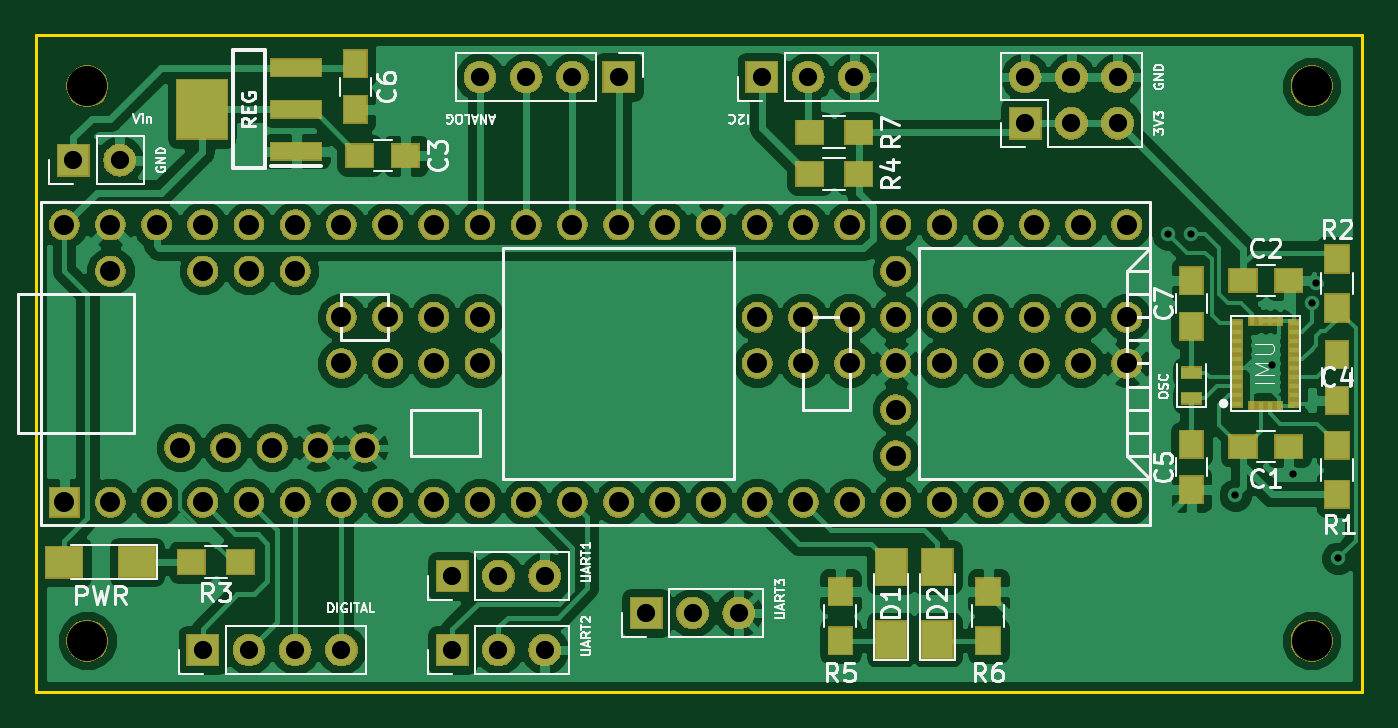
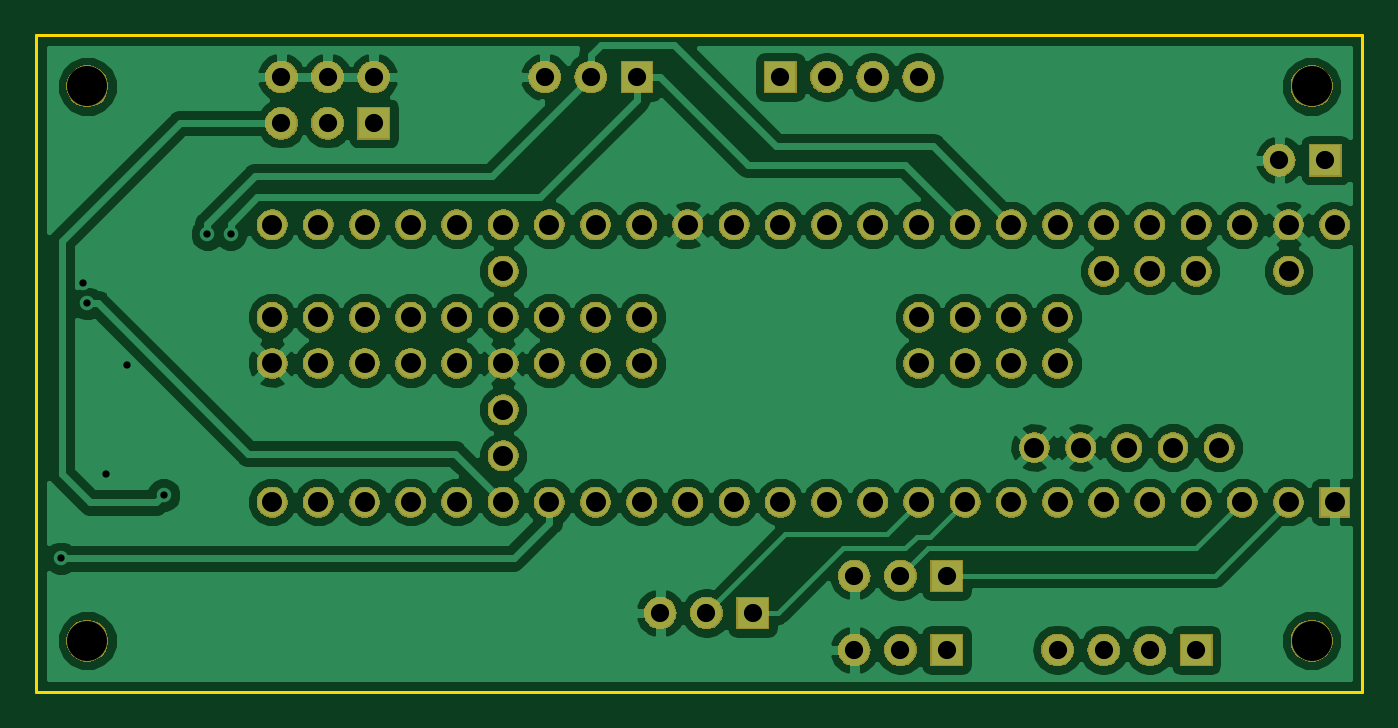
Circuit board: 11 layer files. Board 72.9 x 36.1 mm.
- bottom_copper: TeensyBikeShield-B.Cu.gbr (94416 bytes)
- bottom_mask: TeensyBikeShield-B.Mask.gbr (106352 bytes)
- paste: TeensyBikeShield-B.Paste.gbr (503 bytes)
- bottom_silk: TeensyBikeShield-B.SilkS.gbr (504 bytes)
- outline: TeensyBikeShield-Edge.Cuts.gbr (1078 bytes)
- top_copper: TeensyBikeShield-F.Cu.gbr (130432 bytes)
- top_mask: TeensyBikeShield-F.Mask.gbr (113128 bytes)
- paste: TeensyBikeShield-F.Paste.gbr (3107 bytes)
- top_silk: TeensyBikeShield-F.SilkS.gbr (30447 bytes)
- drill: TeensyBikeShield-NPTH.drl (219 bytes)
- drill: TeensyBikeShield-PTH.drl (1895 bytes)

=== bottom_copper: TeensyBikeShield-B.Cu.gbr (94416 bytes, source omitted) ===
=== bottom_mask: TeensyBikeShield-B.Mask.gbr (106352 bytes, source omitted) ===
=== paste: TeensyBikeShield-B.Paste.gbr ===
G04 #@! TF.GenerationSoftware,KiCad,Pcbnew,(5.0.2)-1*
G04 #@! TF.CreationDate,2019-02-13T01:18:52+00:00*
G04 #@! TF.ProjectId,TeensyBikeShield,5465656e-7379-4426-996b-65536869656c,rev?*
G04 #@! TF.SameCoordinates,Original*
G04 #@! TF.FileFunction,Paste,Bot*
G04 #@! TF.FilePolarity,Positive*
%FSLAX46Y46*%
G04 Gerber Fmt 4.6, Leading zero omitted, Abs format (unit mm)*
G04 Created by KiCad (PCBNEW (5.0.2)-1) date 13/02/2019 01:18:52*
%MOMM*%
%LPD*%
G01*
G04 APERTURE LIST*
G04 APERTURE END LIST*
M02*

=== bottom_silk: TeensyBikeShield-B.SilkS.gbr ===
G04 #@! TF.GenerationSoftware,KiCad,Pcbnew,(5.0.2)-1*
G04 #@! TF.CreationDate,2019-02-13T01:18:52+00:00*
G04 #@! TF.ProjectId,TeensyBikeShield,5465656e-7379-4426-996b-65536869656c,rev?*
G04 #@! TF.SameCoordinates,Original*
G04 #@! TF.FileFunction,Legend,Bot*
G04 #@! TF.FilePolarity,Positive*
%FSLAX46Y46*%
G04 Gerber Fmt 4.6, Leading zero omitted, Abs format (unit mm)*
G04 Created by KiCad (PCBNEW (5.0.2)-1) date 13/02/2019 01:18:52*
%MOMM*%
%LPD*%
G01*
G04 APERTURE LIST*
G04 APERTURE END LIST*
M02*

=== outline: TeensyBikeShield-Edge.Cuts.gbr ===
G04 #@! TF.GenerationSoftware,KiCad,Pcbnew,(5.0.2)-1*
G04 #@! TF.CreationDate,2019-02-13T01:18:52+00:00*
G04 #@! TF.ProjectId,TeensyBikeShield,5465656e-7379-4426-996b-65536869656c,rev?*
G04 #@! TF.SameCoordinates,Original*
G04 #@! TF.FileFunction,Profile,NP*
%FSLAX46Y46*%
G04 Gerber Fmt 4.6, Leading zero omitted, Abs format (unit mm)*
G04 Created by KiCad (PCBNEW (5.0.2)-1) date 13/02/2019 01:18:52*
%MOMM*%
%LPD*%
G01*
G04 APERTURE LIST*
%ADD10C,0.150000*%
G04 APERTURE END LIST*
D10*
X27686000Y-37592000D02*
X27686000Y-56134000D01*
X88900000Y-56134000D02*
X27686000Y-56134000D01*
X100584000Y-56134000D02*
X100584000Y-47244000D01*
X99822000Y-56134000D02*
X100584000Y-56134000D01*
X88900000Y-56134000D02*
X99822000Y-56134000D01*
X100584000Y-28956000D02*
X100584000Y-47244000D01*
X100584000Y-20066000D02*
X100584000Y-28956000D01*
X88646000Y-20066000D02*
X100584000Y-20066000D01*
X29210000Y-20066000D02*
X88646000Y-20066000D01*
X27686000Y-20066000D02*
X29210000Y-20066000D01*
X27686000Y-26924000D02*
X27686000Y-20066000D01*
X27686000Y-37592000D02*
X27686000Y-26924000D01*
M02*

=== top_copper: TeensyBikeShield-F.Cu.gbr (130432 bytes, source omitted) ===
=== top_mask: TeensyBikeShield-F.Mask.gbr (113128 bytes, source omitted) ===
=== paste: TeensyBikeShield-F.Paste.gbr ===
G04 #@! TF.GenerationSoftware,KiCad,Pcbnew,(5.0.2)-1*
G04 #@! TF.CreationDate,2019-02-13T01:18:52+00:00*
G04 #@! TF.ProjectId,TeensyBikeShield,5465656e-7379-4426-996b-65536869656c,rev?*
G04 #@! TF.SameCoordinates,Original*
G04 #@! TF.FileFunction,Paste,Top*
G04 #@! TF.FilePolarity,Positive*
%FSLAX46Y46*%
G04 Gerber Fmt 4.6, Leading zero omitted, Abs format (unit mm)*
G04 Created by KiCad (PCBNEW (5.0.2)-1) date 13/02/2019 01:18:52*
%MOMM*%
%LPD*%
G01*
G04 APERTURE LIST*
%ADD10R,1.500000X1.250000*%
%ADD11R,1.250000X1.500000*%
%ADD12R,1.700000X2.000000*%
%ADD13R,2.750000X0.950000*%
%ADD14R,2.750000X3.250000*%
%ADD15R,0.525000X0.300000*%
%ADD16R,0.300000X0.425000*%
%ADD17R,1.100000X0.600000*%
%ADD18R,2.000000X1.700000*%
%ADD19R,1.300000X1.500000*%
%ADD20R,1.500000X1.300000*%
G04 APERTURE END LIST*
D10*
G04 #@! TO.C,C1*
X94020000Y-42672000D03*
X96520000Y-42672000D03*
G04 #@! TD*
G04 #@! TO.C,C2*
X96520000Y-33528000D03*
X94020000Y-33528000D03*
G04 #@! TD*
G04 #@! TO.C,C3*
X47966000Y-26670000D03*
X45466000Y-26670000D03*
G04 #@! TD*
D11*
G04 #@! TO.C,C4*
X99187000Y-40112000D03*
X99187000Y-37612000D03*
G04 #@! TD*
G04 #@! TO.C,C5*
X91186000Y-45045000D03*
X91186000Y-42545000D03*
G04 #@! TD*
G04 #@! TO.C,C6*
X45212000Y-21630000D03*
X45212000Y-24130000D03*
G04 #@! TD*
G04 #@! TO.C,C7*
X91186000Y-36048000D03*
X91186000Y-33548000D03*
G04 #@! TD*
D12*
G04 #@! TO.C,D1*
X74676000Y-53276000D03*
X74676000Y-49276000D03*
G04 #@! TD*
G04 #@! TO.C,D2*
X77216000Y-49276000D03*
X77216000Y-53276000D03*
G04 #@! TD*
D13*
G04 #@! TO.C,REG*
X41970000Y-26430000D03*
X41970000Y-24130000D03*
X41970000Y-21830000D03*
D14*
X36770000Y-24130000D03*
G04 #@! TD*
D15*
G04 #@! TO.C,IMU*
X93687500Y-40350000D03*
D16*
X94500000Y-40412500D03*
X95000000Y-40412500D03*
X95500000Y-40412500D03*
X96000000Y-40412500D03*
D15*
X96812500Y-40350000D03*
X96812500Y-39850000D03*
X96812500Y-39350000D03*
X96812500Y-38850000D03*
X96812500Y-38350000D03*
X96812500Y-37850000D03*
X96812500Y-37350000D03*
X96812500Y-36850000D03*
X96812500Y-36350000D03*
X96812500Y-35850000D03*
D16*
X96000000Y-35787500D03*
X95500000Y-35787500D03*
X95000000Y-35787500D03*
X94500000Y-35787500D03*
D15*
X93687500Y-35850000D03*
X93687500Y-36350000D03*
X93687500Y-36850000D03*
X93687500Y-37350000D03*
X93687500Y-37850000D03*
X93687500Y-38350000D03*
X93687500Y-38850000D03*
X93687500Y-39350000D03*
X93687500Y-39850000D03*
G04 #@! TD*
D17*
G04 #@! TO.C,OSC*
X91186000Y-38608000D03*
X91186000Y-40008000D03*
G04 #@! TD*
D18*
G04 #@! TO.C,PWR*
X29210000Y-49022000D03*
X33210000Y-49022000D03*
G04 #@! TD*
D19*
G04 #@! TO.C,R1*
X99187000Y-45292000D03*
X99187000Y-42592000D03*
G04 #@! TD*
G04 #@! TO.C,R2*
X99187000Y-35052000D03*
X99187000Y-32352000D03*
G04 #@! TD*
D20*
G04 #@! TO.C,R3*
X36195000Y-49022000D03*
X38895000Y-49022000D03*
G04 #@! TD*
G04 #@! TO.C,R4*
X70200520Y-27686000D03*
X72900520Y-27686000D03*
G04 #@! TD*
D19*
G04 #@! TO.C,R5*
X71882000Y-50640000D03*
X71882000Y-53340000D03*
G04 #@! TD*
G04 #@! TO.C,R6*
X80010000Y-53340000D03*
X80010000Y-50640000D03*
G04 #@! TD*
D20*
G04 #@! TO.C,R7*
X72898000Y-25400000D03*
X70198000Y-25400000D03*
G04 #@! TD*
M02*

=== top_silk: TeensyBikeShield-F.SilkS.gbr (30447 bytes, source omitted) ===
=== drill: TeensyBikeShield-NPTH.drl ===
M48
;DRILL file {KiCad (5.0.2)-1} date 13/02/2019 01:18:47
;FORMAT={3:3/ absolute / metric / suppress leading zeros}
FMAT,2
METRIC,TZ
T1C2.200
%
G90
G05
T1
X97790Y-53340
X30480Y-53340
X30480Y-22860
X97790Y-22860
T0
M30

=== drill: TeensyBikeShield-PTH.drl ===
M48
;DRILL file {KiCad (5.0.2)-1} date 13/02/2019 01:18:47
;FORMAT={3:3/ absolute / metric / suppress leading zeros}
FMAT,2
METRIC,TZ
T1C0.400
T2C1.000
T3C1.100
%
G90
G05
T1
X89916Y-30988
X91186Y-30988
X93599Y-45339
X95606Y-38176
X96774Y-44196
X97790Y-34798
X98044Y-33655
X99238Y-48819
T2
X29718Y-26924
X32258Y-26924
X36830Y-53848
X39370Y-53848
X41910Y-53848
X44450Y-53848
X61214Y-51816
X63754Y-51816
X66294Y-51816
X82042Y-22352
X82042Y-24892
X84582Y-22352
X84582Y-24892
X87122Y-22352
X87122Y-24892
X67564Y-22352
X70104Y-22352
X72644Y-22352
X50546Y-53848
X53086Y-53848
X55626Y-53848
X50546Y-49784
X53086Y-49784
X55626Y-49784
X52070Y-22352
X54610Y-22352
X57150Y-22352
X59690Y-22352
T3
X29210Y-30480
X29210Y-45720
X31750Y-30480
X31750Y-33020
X31750Y-45720
X34290Y-30480
X34290Y-45720
X35560Y-42720
X36830Y-30480
X36830Y-33020
X36830Y-45720
X38100Y-42720
X39370Y-30480
X39370Y-33020
X39370Y-45720
X40640Y-42720
X41910Y-30480
X41910Y-33020
X41910Y-45720
X43180Y-42720
X44450Y-30480
X44450Y-35560
X44450Y-38100
X44450Y-45720
X45720Y-42720
X46990Y-30480
X46990Y-35560
X46990Y-38100
X46990Y-45720
X49530Y-30480
X49530Y-35560
X49530Y-38100
X49530Y-45720
X52070Y-30480
X52070Y-35560
X52070Y-38100
X52070Y-45720
X54610Y-30480
X54610Y-45720
X57150Y-30480
X57150Y-45720
X59690Y-30480
X59690Y-45720
X62230Y-30480
X62230Y-45720
X64770Y-30480
X64770Y-45720
X67310Y-30480
X67310Y-35560
X67310Y-38100
X67310Y-45720
X69850Y-30480
X69850Y-35560
X69850Y-38100
X69850Y-45720
X72390Y-30480
X72390Y-35560
X72390Y-38100
X72390Y-45720
X74930Y-30480
X74930Y-33020
X74930Y-35560
X74930Y-38100
X74930Y-40640
X74930Y-43180
X74930Y-45720
X77470Y-30480
X77470Y-35560
X77470Y-38100
X77470Y-45720
X80010Y-30480
X80010Y-35560
X80010Y-38100
X80010Y-45720
X82550Y-30480
X82550Y-35560
X82550Y-38100
X82550Y-45720
X85090Y-30480
X85090Y-35560
X85090Y-38100
X85090Y-45720
X87630Y-30480
X87630Y-35560
X87630Y-38100
X87630Y-45720
T0
M30

